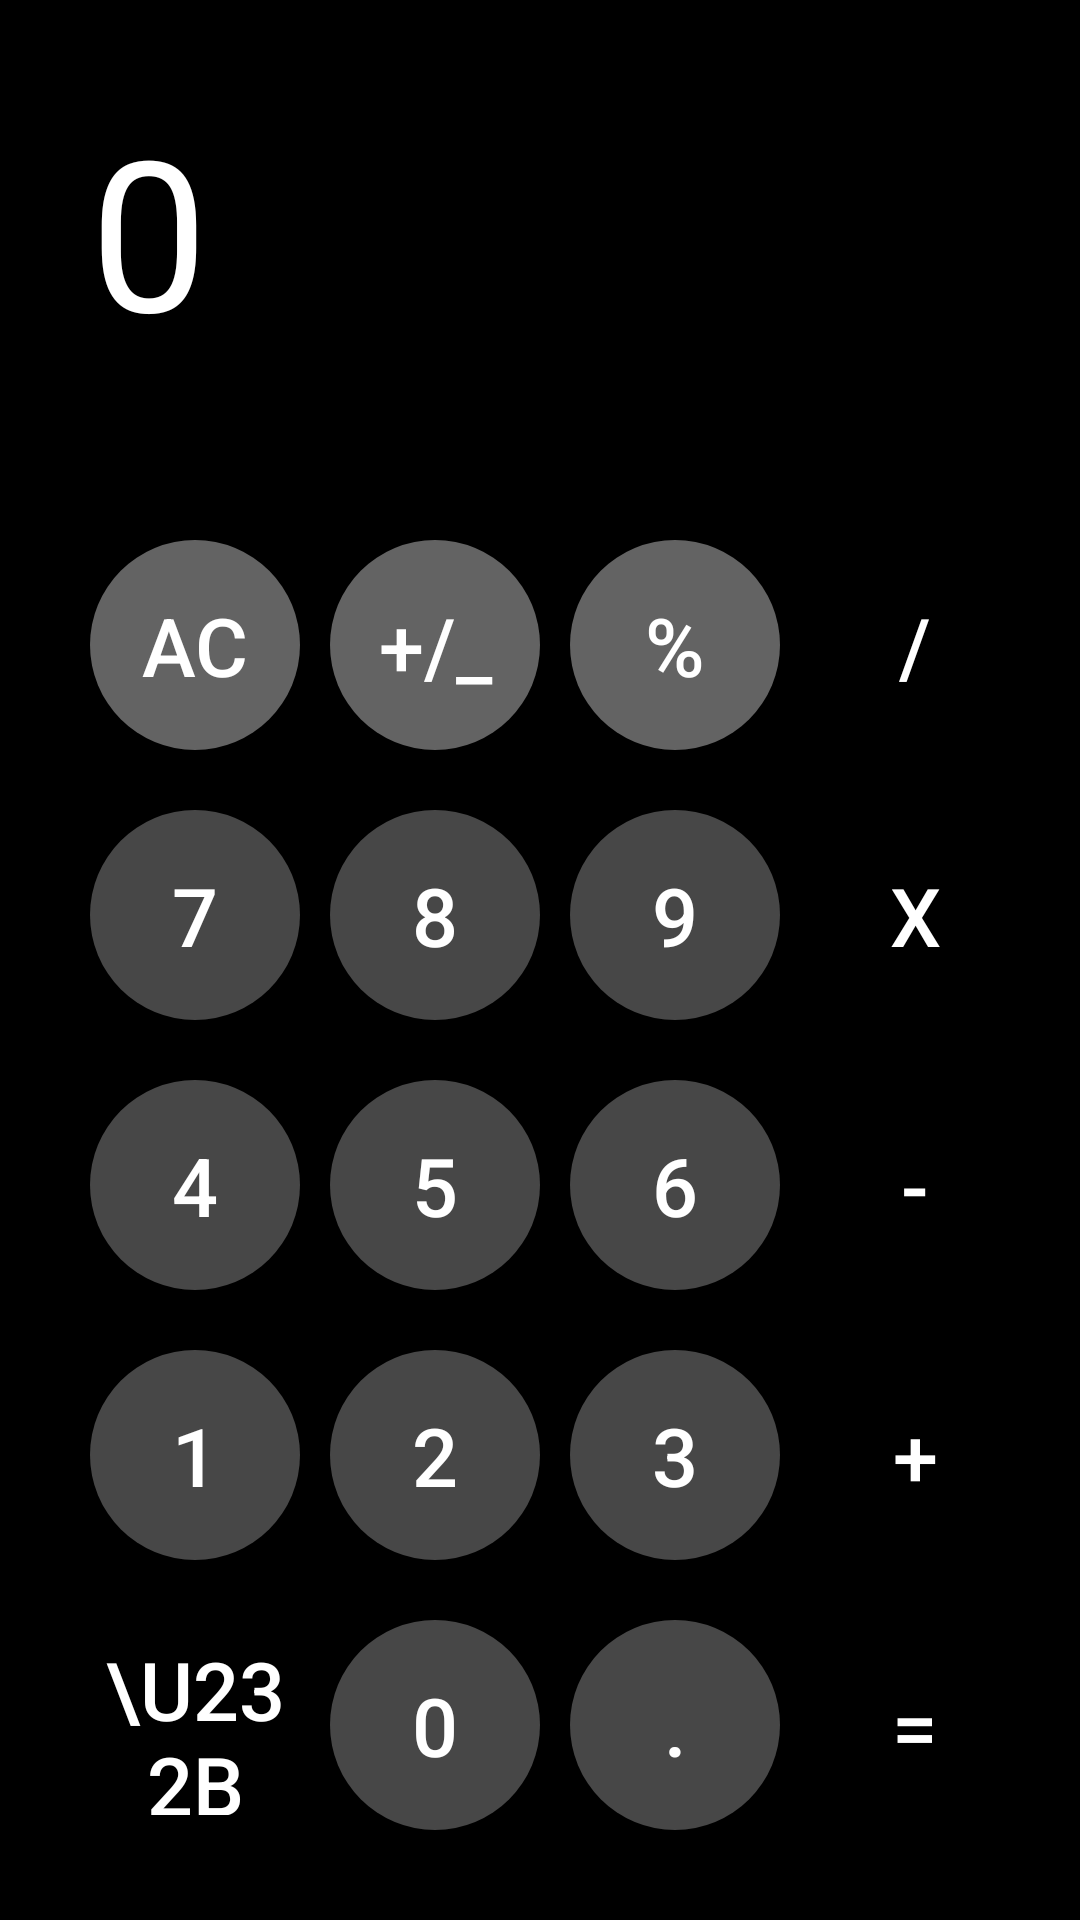

Reconstruct the res/layout file that produces this screen, plus the resources it refers to.
<!-- AndroidManifest.xml: application theme Theme.AndroidPU121 -->
<!-- res/layout/activity_calc.xml -->
<?xml version="1.0" encoding="utf-8"?>
<RelativeLayout xmlns:android="http://schemas.android.com/apk/res/android"
    xmlns:app="http://schemas.android.com/apk/res-auto"
    xmlns:tools="http://schemas.android.com/tools"
    android:layout_width="match_parent"
    android:layout_height="match_parent"
    tools:context=".CalcActivity"
    android:background="@color/black"
    android:padding="20dp">

    <TextView
        android:id="@+id/screen"
        android:layout_width="match_parent"
        android:layout_height="match_parent"
        android:text="0"
        android:textSize="70dp"
        android:textColor="#FFFFFF"
        android:paddingHorizontal="10dp"
        android:paddingVertical="10dp"
        android:layout_above="@id/nums"/>


    <LinearLayout
        android:id="@+id/nums"
        android:layout_width="match_parent"
        android:layout_height="wrap_content"
        android:layout_alignParentBottom="true"
        android:orientation="horizontal"
        android:paddingTop="20dp">
        <LinearLayout
            android:layout_width="match_parent"
            android:layout_height="match_parent"
            android:layout_weight="1"
            android:orientation="vertical">

            <Button
                android:id="@+id/ac"
                android:text="Ac"
                style="@style/Button2"/>
            <Button
                android:id="@+id/num7"
                android:text="7"
                style="@style/Button3"/>
            <Button
                android:id="@+id/num4"
                android:text="4"
                style="@style/Button3"/>
            <Button
                android:id="@+id/num1"
                android:text="1"
                style="@style/Button3" />
            <Button
                android:id="@+id/dell"
                android:text="\u232B"
                style="@style/Button1" />
            
        </LinearLayout>

        <LinearLayout
            android:layout_width="match_parent"
            android:layout_height="match_parent"
            android:layout_weight="1"
            android:orientation="vertical">

            <Button
                android:id="@+id/plus_minus"
                android:text="+/_"
                style="@style/Button2"/>
            <Button
                android:id="@+id/num8"
                android:text="8"
                style="@style/Button3"/>
            <Button
                android:id="@+id/num5"
                android:text="5"
                style="@style/Button3"/>
            <Button
                android:id="@+id/num2"
                android:text="2"
                style="@style/Button3" />
            <Button
                android:id="@+id/num0"
                android:text="0"
                style="@style/Button3" />

        </LinearLayout>

        <LinearLayout
            android:layout_width="match_parent"
            android:layout_height="match_parent"
            android:layout_weight="1"
            android:orientation="vertical">

            <Button
                android:id="@+id/percent"
                android:text="%"
                style="@style/Button2"/>
            <Button
                android:id="@+id/num9"
                android:text="9"
                style="@style/Button3"/>
            <Button
                android:id="@+id/num6"
                android:text="6"
                style="@style/Button3"/>
            <Button
                android:id="@+id/num3"
                android:text="3"
                style="@style/Button3"/>
            <Button
                android:id="@+id/point"
                android:text="."
                style="@style/Button3" />


        </LinearLayout>
        <LinearLayout
            android:layout_width="match_parent"
            android:layout_height="match_parent"
            android:layout_weight="1"
            android:orientation="vertical">


            <Button
                android:id="@+id/div"
                android:text="/"
                style="@style/Button1"/>
            <Button
                android:id="@+id/times"
                android:text="x"
                style="@style/Button1"/>
            <Button
                android:id="@+id/min"
                android:text="-"
                style="@style/Button1"/>
            <Button
                android:id="@+id/plus"
                android:text="+"
                style="@style/Button1"/>
            <Button
                android:id="@+id/equal"
                android:text="="
                style="@style/Button1"/>

        </LinearLayout>
    </LinearLayout>

</RelativeLayout>
<!-- resources referenced by this layout -->
<resources>
  <color name="black">#000000</color>
  <style name="Button1">
          <item name="android:layout_width">70dp</item>
          <item name="android:layout_height">70dp</item>
          <item name="android:textSize">27dp</item>
          <item name="android:gravity">center</item>
          <item name="android:padding">5dp</item>
          <item name="android:layout_margin">10dp</item>
          <item name="android:background">@drawable/btn_calc1</item>
          <item name="android:textColor">@color/white</item>
      </style>
  <style name="Button2">
          <item name="android:layout_width">70dp</item>
          <item name="android:layout_height">70dp</item>
          <item name="android:textSize">27dp</item>
          <item name="android:gravity">center</item>
          <item name="android:padding">5dp</item>
          <item name="android:layout_margin">10dp</item>
          <item name="android:background">@drawable/btn_calc2</item>
          <item name="android:textColor">@color/white</item>
      </style>
  <style name="Button3">
          <item name="android:layout_width">70dp</item>
          <item name="android:layout_height">70dp</item>
          <item name="android:textSize">27dp</item>
          <item name="android:gravity">center</item>
          <item name="android:padding">5dp</item>
          <item name="android:layout_margin">10dp</item>
          <item name="android:background">@drawable/btn_calc3</item>
          <item name="android:textColor">@color/white</item>
      </style>
  <style name="Theme.AndroidPU121" parent="Base.Theme.AndroidPU121" />
  <color name="white">#FFFFFF</color>
  <!-- drawable btn_calc2 (drawable) -->
  <?xml version="1.0" encoding="utf-8"?>
  <shape xmlns:android="http://schemas.android.com/apk/res/android"
      android:shape="oval">>
      <solid android:color="@color/grey"/>
  </shape>
  <!-- drawable btn_calc3 (drawable) -->
  <?xml version="1.0" encoding="utf-8"?>
  <shape xmlns:android="http://schemas.android.com/apk/res/android"
      android:shape="oval">>
      <solid android:color="@color/darck_gray"/>
  </shape>
  <style name="Base.Theme.AndroidPU121" parent="Theme.AppCompat.Light.NoActionBar">
          
          
      </style>
  <color name="grey">#636363</color>
  <color name="darck_gray">#474747</color>
</resources>
